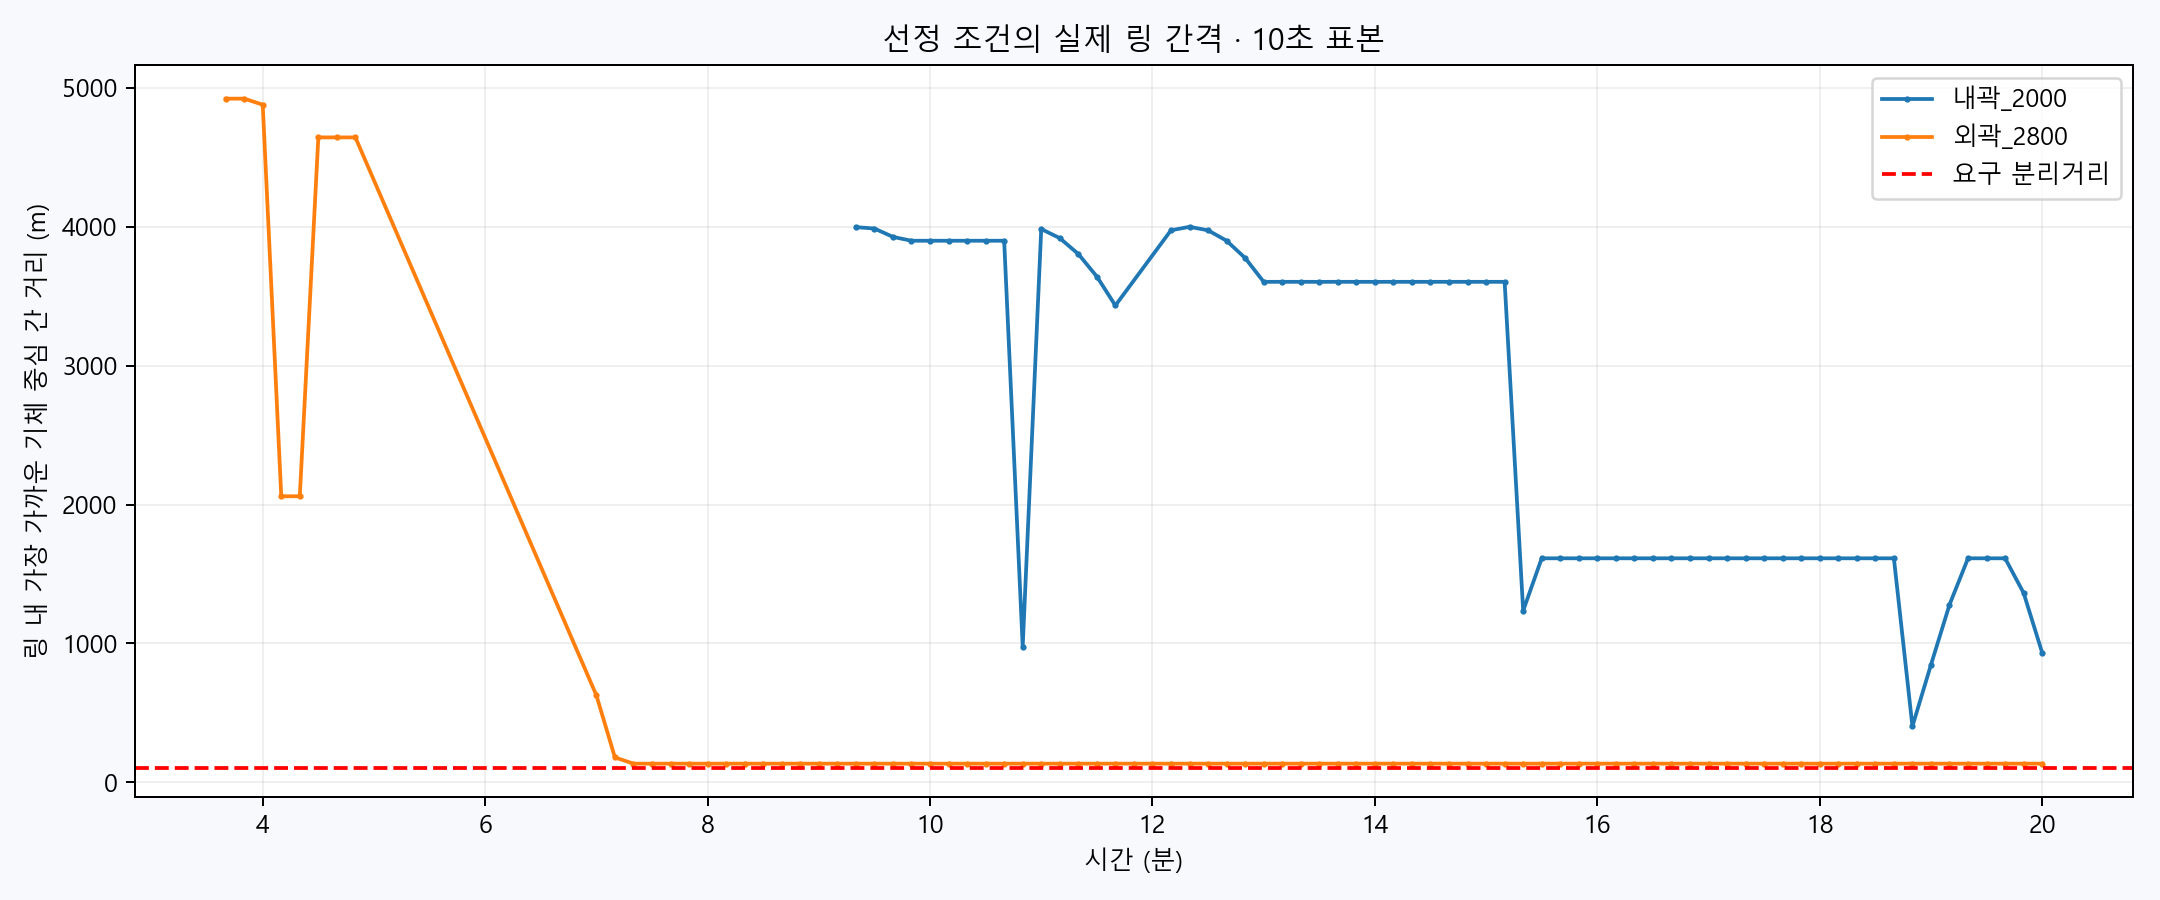

Data behind this chart, as committed beside it:
time_s, ring, occupancy, aircraft_id, nearest_aircraft_id, chord_distance_m, ring_arc_distance_m, required_distance_m
220, 외곽_2800, 2, 3, 4, 4923, 6014, 100
220, 외곽_2800, 2, 4, 3, 4923, 6014, 100
230, 외곽_2800, 2, 3, 4, 4923, 6014, 100
230, 외곽_2800, 2, 4, 3, 4923, 6014, 100
240, 외곽_2800, 2, 3, 4, 4879, 5924, 100
240, 외곽_2800, 2, 4, 3, 4879, 5924, 100
250, 외곽_2800, 3, 3, 5, 2060, 2109, 100
250, 외곽_2800, 3, 4, 3, 4644, 5475, 100
250, 외곽_2800, 3, 5, 3, 2060, 2109, 100
260, 외곽_2800, 3, 3, 5, 2060, 2109, 100
260, 외곽_2800, 3, 4, 3, 4644, 5475, 100
260, 외곽_2800, 3, 5, 3, 2060, 2109, 100
270, 외곽_2800, 2, 3, 4, 4644, 5475, 100
270, 외곽_2800, 2, 4, 3, 4644, 5475, 100
280, 외곽_2800, 2, 3, 4, 4644, 5475, 100
280, 외곽_2800, 2, 4, 3, 4644, 5475, 100
290, 외곽_2800, 2, 3, 4, 4644, 5475, 100
290, 외곽_2800, 2, 4, 3, 4644, 5475, 100
420, 외곽_2800, 2, 3, 9, 627, 628.3, 100
420, 외곽_2800, 2, 9, 3, 627, 628.3, 100
430, 외곽_2800, 3, 2, 3, 3130, 3321, 100
430, 외곽_2800, 3, 3, 9, 179.5, 179.5, 100
430, 외곽_2800, 3, 9, 3, 179.5, 179.5, 100
440, 외곽_2800, 4, 2, 3, 3492, 3770, 100
440, 외곽_2800, 4, 3, 9, 134.6, 134.6, 100
440, 외곽_2800, 4, 9, 3, 134.6, 134.6, 100
440, 외곽_2800, 4, 10, 9, 671.6, 673.2, 100
450, 외곽_2800, 4, 2, 3, 3492, 3770, 100
450, 외곽_2800, 4, 3, 9, 134.6, 134.6, 100
450, 외곽_2800, 4, 9, 3, 134.6, 134.6, 100
450, 외곽_2800, 4, 10, 9, 224.3, 224.4, 100
460, 외곽_2800, 4, 2, 3, 3492, 3770, 100
460, 외곽_2800, 4, 3, 9, 134.6, 134.6, 100
460, 외곽_2800, 4, 9, 10, 134.6, 134.6, 100
460, 외곽_2800, 4, 10, 9, 134.6, 134.6, 100
470, 외곽_2800, 4, 2, 3, 3492, 3770, 100
470, 외곽_2800, 4, 3, 9, 134.6, 134.6, 100
470, 외곽_2800, 4, 9, 10, 134.6, 134.6, 100
470, 외곽_2800, 4, 10, 9, 134.6, 134.6, 100
480, 외곽_2800, 4, 2, 3, 3492, 3770, 100
480, 외곽_2800, 4, 3, 9, 134.6, 134.6, 100
480, 외곽_2800, 4, 9, 10, 134.6, 134.6, 100
480, 외곽_2800, 4, 10, 9, 134.6, 134.6, 100
490, 외곽_2800, 4, 2, 3, 3492, 3770, 100
490, 외곽_2800, 4, 3, 9, 134.6, 134.6, 100
490, 외곽_2800, 4, 9, 10, 134.6, 134.6, 100
490, 외곽_2800, 4, 10, 9, 134.6, 134.6, 100
500, 외곽_2800, 4, 2, 3, 3492, 3770, 100
500, 외곽_2800, 4, 3, 9, 134.6, 134.6, 100
500, 외곽_2800, 4, 9, 10, 134.6, 134.6, 100
500, 외곽_2800, 4, 10, 9, 134.6, 134.6, 100
510, 외곽_2800, 4, 2, 3, 3492, 3770, 100
510, 외곽_2800, 4, 3, 9, 134.6, 134.6, 100
510, 외곽_2800, 4, 9, 10, 134.6, 134.6, 100
510, 외곽_2800, 4, 10, 9, 134.6, 134.6, 100
520, 외곽_2800, 4, 2, 3, 3492, 3770, 100
520, 외곽_2800, 4, 3, 9, 134.6, 134.6, 100
520, 외곽_2800, 4, 9, 10, 134.6, 134.6, 100
520, 외곽_2800, 4, 10, 9, 134.6, 134.6, 100
530, 외곽_2800, 4, 2, 3, 3492, 3770, 100
... 427 more rows
